Run: headless pygame with SDL's dummy video driver; simulated clock (each Clock.tick advances the game by its frame time, no real sleeping); random seed 0; keys injected as events and as key.get_pressed() state; mouse plan: one left click at the window centre at the start of phase 2, then a move to the lower-right quarter at the start of phase 3.
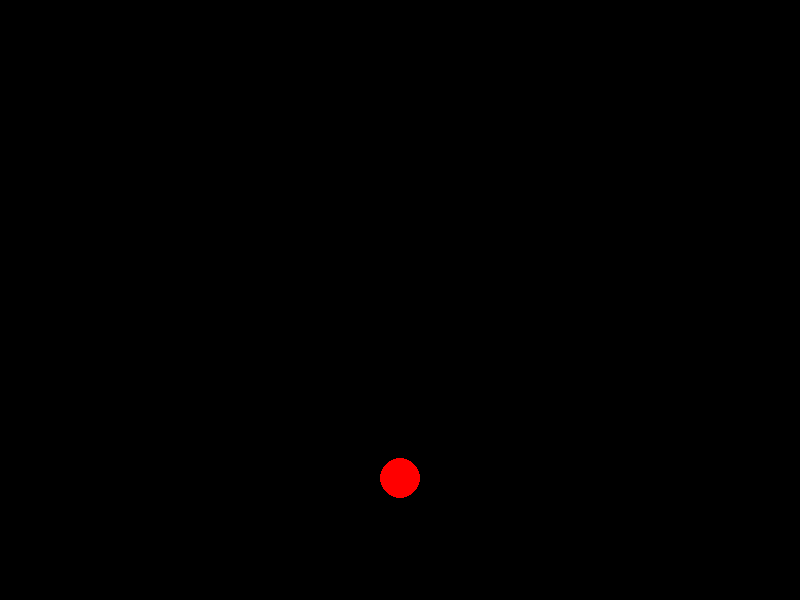
Frame 1 of 4 · flips 1–60 · no input
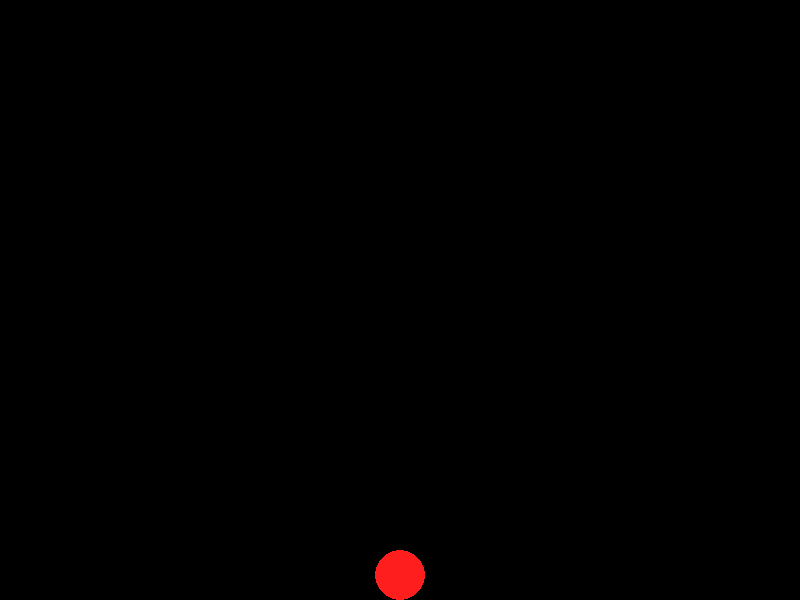
Frame 2 of 4 · flips 61–180 · clicked the window centre · tapped SPACE, RETURN · held RIGHT (→), D
Frame 3 of 4 · flips 181–300 · moved the mouse to the lower-right quarter · held DOWN (↓), S · screen unchanged from frame 2, image omitted
Frame 4 of 4 · flips 301–420 · held LEFT (←), A, UP (↑), W · screen unchanged from frame 3, image omitted

The pygame program that drew these frames:

import pygame
import sys
import math

# 초기화
pygame.init()

# 창 설정
width, height = 800, 600
screen = pygame.display.set_mode((width, height))
pygame.display.set_caption("Physics Engine with Shockwaves")

class Ball:
    def __init__(self, x, y, radius, color, level):
        self.x = x
        self.y = y
        self.radius = radius
        self.color = color
        self.level = level
        self.speed_x = 0
        self.speed_y = 0

    def update(self, gravity, air_resistance):
        # 중력 적용
        self.speed_y += gravity

        # 공기 저항 적용
        self.speed_x *= air_resistance
        self.speed_y *= air_resistance

        self.y += self.speed_y
        self.x += self.speed_x

        # 바운스 처리
        if self.y >= height - self.radius:
            self.y = height - self.radius
            self.speed_y = -self.speed_y * 0.75  # 바운스 효과 및 에너지 감소

        if self.x >= width - self.radius:
            self.x = width - self.radius
            self.speed_x = -self.speed_x * 0.95  # 우측 벽에 부딪힐 때 속도 감소
        elif self.x <= self.radius:
            self.x = self.radius
            self.speed_x = -self.speed_x * 0.95  # 좌측 벽에 부딪힐 때 속도 감소

    def check_collision(self, other_ball):
        # 두 공 간의 거리 계산
        distance = math.sqrt((self.x - other_ball.x)**2 + (self.y - other_ball.y)**2)

        # 충돌한 경우
        if distance < self.radius + other_ball.radius:
            angle = math.atan2(self.y - other_ball.y, self.x - other_ball.x)
            total_speed = math.hypot(self.speed_x, self.speed_y)

            # 충돌 지점의 각도에 따라 틀기의 방향을 조절
            self.speed_x = total_speed * math.cos(angle)
            self.speed_y = total_speed * math.sin(angle)

            other_ball.angle = angle + math.pi
            other_ball.speed_x = total_speed * math.cos(other_ball.angle)
            other_ball.speed_y = total_speed * math.sin(other_ball.angle)

            # 충돌 지점을 벗어나도록 보정
            overlap = self.radius + other_ball.radius - distance
            self.x += math.cos(angle) * overlap * 0.5
            self.y += math.sin(angle) * overlap * 0.5
            other_ball.x -= math.cos(angle) * overlap * 0.5
            other_ball.y -= math.sin(angle) * overlap * 0.5

            # 레벨 업 및 색과 크기 변경
            if self.level == other_ball.level:
                new_level = self.level + 1
                new_color = (min(255, self.color[0] + 30), min(255, self.color[1] + 30), min(255, self.color[2] + 30))
                new_radius = self.radius + 5

                # 새로운 공 추가
                new_ball = Ball(self.x, self.y, new_radius, new_color, new_level)
                new_ball.speed_x = (self.speed_x + other_ball.speed_x) / 2
                new_ball.speed_y = (self.speed_y + other_ball.speed_y) / 2

                # 기존의 두 공 제거
                balls.remove(self)
                balls.remove(other_ball)

                # 새로운 공 추가
                balls.append(new_ball)

                # 충격파 효과
                self.apply_shockwave()
                other_ball.apply_shockwave()

    def apply_shockwave(self):
        # 충격파 적용
        for ball in balls:
            distance = math.sqrt((self.x - ball.x)**2 + (self.y - ball.y)**2)
            if distance > 0 and distance < 100 and ball != self:
                angle = math.atan2(self.y - ball.y, self.x - ball.x)
                speed = 5 / distance  # 조절 가능한 충격파 속도
                ball.speed_x += speed * math.cos(angle)
                ball.speed_y += speed * math.sin(angle)

    def draw(self):
        pygame.draw.circle(screen, self.color, (int(self.x), int(self.y)), self.radius)

# 초기 공 설정
balls = [Ball(width // 2, height // 2, 20, (255, 0, 0), 1)]
gravity = 0.5
air_resistance = 0.99  # 공기 저항 계수

# 게임 루프
clock = pygame.time.Clock()

while True:
    for event in pygame.event.get():
        if event.type == pygame.QUIT:
            pygame.quit()
            sys.exit()
        elif event.type == pygame.MOUSEBUTTONDOWN:
            # 새로운 공 추가
            new_ball = Ball(pygame.mouse.get_pos()[0], 0, 20, (0, 0, 255), 1)
            balls.append(new_ball)

    # 각 공 업데이트
    for ball in balls:
        ball.update(gravity, air_resistance)

    # 다른 공들과의 충돌 검사
    for i in range(len(balls)):
        for j in range(i + 1, len(balls)):
            if i < len(balls) and j < len(balls):
                balls[i].check_collision(balls[j])
    # 화면 초기화
    screen.fill((0, 0, 0))

    # 각 공 그리기
    for ball in balls:
        ball.draw()

    # 화면 업데이트
    pygame.display.flip()

    # 초당 프레임 수 제한
    clock.tick(60)
